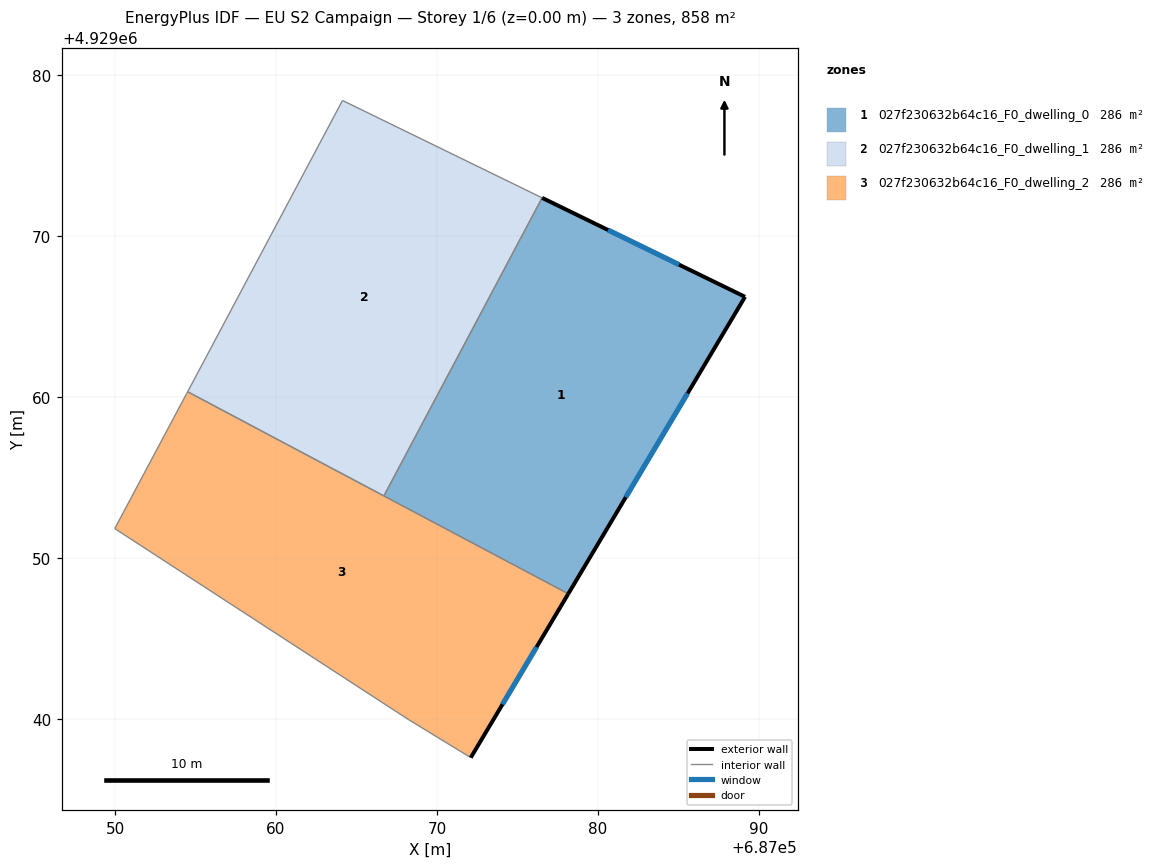
=== STOREY PLAN SPEC (per zone: floor XY polygon, exterior-wall plan segments, windows/doors) ===
zone 1: 027f230632b64c16_F0_dwelling_0  (286.0 m²)
  floor: (687078.16, 4929047.78) (687089.14, 4929066.23) (687076.53, 4929072.38) (687066.70, 4929053.86)
  exterior wall: (687076.53, 4929072.38) – (687089.14, 4929066.23)  [14.0 m]
    window: (687080.63, 4929070.38) – (687085.04, 4929068.23)  [5.1 m²]
  exterior wall: (687089.14, 4929066.23) – (687078.16, 4929047.78)  [21.5 m]
    window: (687085.57, 4929060.23) – (687081.73, 4929053.78)  [7.9 m²]
  interior walls: 2
zone 2: 027f230632b64c16_F0_dwelling_1  (286.0 m²)
  floor: (687066.70, 4929053.86) (687076.53, 4929072.38) (687064.13, 4929078.43) (687054.51, 4929060.33)
  interior walls: 4
zone 3: 027f230632b64c16_F0_dwelling_2  (286.0 m²)
  floor: (687072.10, 4929037.60) (687078.16, 4929047.78) (687054.51, 4929060.33) (687054.45, 4929060.22) (687054.11, 4929059.59) (687049.98, 4929051.83) (687068.27, 4929039.94)
  exterior wall: (687078.16, 4929047.78) – (687072.10, 4929037.60)  [11.8 m]
    window: (687076.19, 4929044.47) – (687074.07, 4929040.91)  [4.3 m²]
  interior walls: 7

=== DERIVED (storey summary) ===
Building: EU S2 Campaign
Storey: 1 of 6  (floor level z = 0.00 m)
Storey gross floor area: 858.1 m²
Zones on this storey: 3
  - 027f230632b64c16_F0_dwelling_0: floor 286.0 m²; exterior wall 35.5 m (106.5 m²); 2 window(s) 13.0 m²; WWR 12.2%
  - 027f230632b64c16_F0_dwelling_1: floor 286.0 m²
  - 027f230632b64c16_F0_dwelling_2: floor 286.0 m²; exterior wall 11.8 m (35.5 m²); 1 window(s) 4.3 m²; WWR 12.2%
Zone adjacency (shared interzone walls):
  - 027f230632b64c16_F0_dwelling_0 ↔ 027f230632b64c16_F0_dwelling_1
  - 027f230632b64c16_F0_dwelling_0 ↔ 027f230632b64c16_F0_dwelling_2
  - 027f230632b64c16_F0_dwelling_1 ↔ 027f230632b64c16_F0_dwelling_2